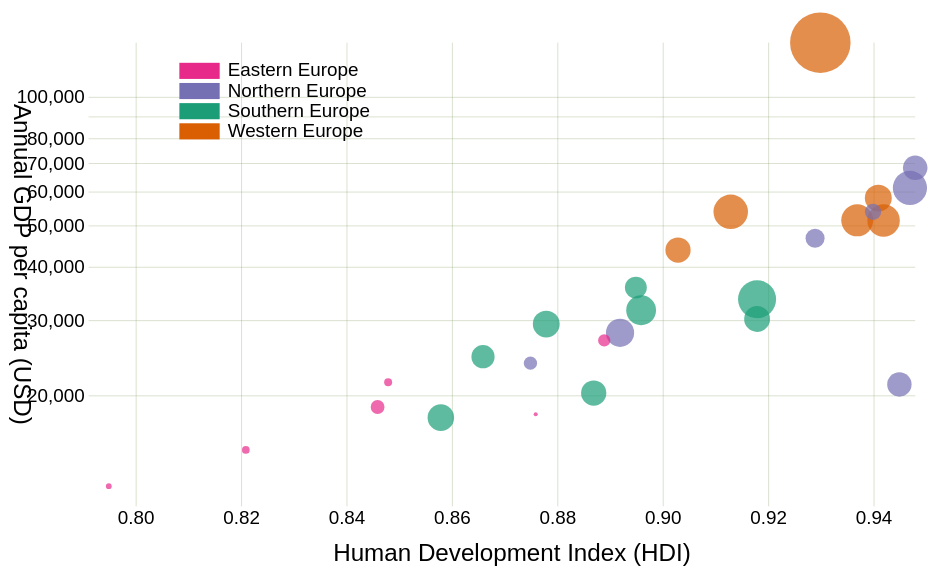
D3 v5 page, settled after 360 driven frames (6 s of simulated time); the page loaded 1 data file(s).


    const w = 500, h = 300, marginH = 40, marginW = 50;

    const scaleX = d3.scaleLinear().range([marginW, w-marginW]);
    const scaleY = d3.scaleLog().range([h-marginH, marginH]);
    const scaleR = d3.scaleSqrt().range([1,15]);
    const color  = d3.scaleOrdinal(d3.schemeDark2);

    const axisX = d3.axisBottom(scaleX)
            .tickSize(h - marginH*2 + 10)
            .tickPadding(2);
    const axisY = d3.axisLeft(scaleY)
            .tickSize(w - marginW*2 + 10)
            .tickPadding(2)
            .ticks(8, ',');

    const format = d3.format("$,.0f");
    const formatSI = d3.format(",.2%");

    const data = {
        continents: new Set()
    }

    d3.csv("Aliens_2021_fix.csv", function(row) {
        if(+row.HDI_2021 >0 && +row.GDP_2021 >0 && +row.Pop_2021 >0) {
            data.continents.add(row.Continent);
            return {
                name: row.Country,
                code: row.Code,
                continent: row.Continent,
                population: +row.Pop_2021,
                hdi: +row.HDI_2021,
                gdp: +row.GDP_2021,
                alien: +row.Percent_alien
            }
        }
    })
    .then(function(dataset) {
        data.continents = [...data.continents].sort((a,b,) => d3.ascending(a,b));
        data.countries = dataset;
        scaleY.domain(d3.extent(dataset, d => d.gdp));
        scaleX.domain(d3.extent(dataset, d => d.hdi));
        scaleR.domain(d3.extent(dataset, d => d.alien));

        drawAxes();
        draw();
        drawTooltips();
    });

    function drawTooltips() {
        const tooltip = d3.select("svg")
                .append("g")
                .attr("class", "tooltip")
                .attr("opacity", 0);

        tooltip.append("rect")
                .attr("width", 80)
                .attr("height", 60)
                .attr("rx", 3).attr("ry", 3)
                .attr("x", -3).attr("y", -10);
        tooltip.append("text").attr("class", "name");
        tooltip.append("text").attr("class", "hdi").attr("y", 15);
        tooltip.append("text").attr("class", "gdp").attr("y", 30);
        tooltip.append("text").attr("class", "alien").attr("y", 45);
    }

    function drawAxes() {
        const xG = d3.select("svg").append("g").attr("class", "x-axis")
                .attr("transform", `translate(${[0,marginH]})`)
                .call(axisX);

        const yG = d3.select("svg").append("g").attr("class", "y-axis")
                .attr("transform", `translate(${[w-marginW,0]})`)
                .call(axisY);

        d3.select("svg").append("text").attr("class","label")
                .text("Human Development Index (HDI)")
                .attr("transform", `translate(${[w/2,h-3]})`)
        d3.select("svg").append("text").attr("class","label")
                .text("Annual GDP per capita (USD)")
                .attr("transform", `translate(${[3,h/2]}) rotate(90)`)

    }

    function draw() {
        d3.select("svg").selectAll("circle.dot")
                .data(data.countries)
                .join("circle").attr("class", "dot")
                .attr("r", d => scaleR(d.alien))
                .attr("cx", d => scaleX(d.hdi))
                .attr("cy", d => scaleY(d.gdp))
                .style("fill", d => color(d.continent))
                .style("fill-opacity", .7)
                .on("mouseenter", showDetails)
                .on("mouseleave", clearDetails);

        const legend = d3.select("svg")
                .append("g").attr("class", "legend")
                .attr("transform", `translate(${[85, 50]})`);

        legend.selectAll("g.item")
                .data(data.continents)
                .join("g").attr("class", "item")
                .on("mouseenter", showContinents)
                .on("mouseleave", clearContinents)
                .each(function(d, i) {
                    d3.select(this)
                            .append("rect")
                            .attr("y", i * 10)
                            .attr("height", 8)
                            .attr("width", 20)
                            .style("fill", color(d));

                    d3.select(this)
                            .append("text")
                            .attr("y", i * 10)
                            .attr("x", 24)
                            .text(d);
                });

     }

    function showContinents(d) {
        d3.selectAll(".item").classed("fade", k => k != d)
        d3.selectAll(".dot").classed("show", k => k.continent == d);
    }

    function clearContinents(d) {
        d3.selectAll(".item").classed("fade", false)
        d3.selectAll(".dot").classed("show", false);
    }

    function showDetails(d) {
        d3.select(".tooltip").attr("opacity", 1)
        d3.select(".tooltip")
                .attr("transform", `translate(${[10 + scaleX(d.hdi), scaleY(d.gdp) - 12]})`)

        const text1 = d3.select(".tooltip .name").text(d.name);
        const text2 = d3.select(".tooltip .gdp").text("GDP: " + format(d.gdp));
        const text3 = d3.select(".tooltip .hdi").text("HDI: " + d.hdi);
        const text4 = d3.select(".tooltip .alien").text("Foreign population: " + formatSI(d.alien));

        const boxWidth = 6 + d3.max([text1.node().getComputedTextLength(),
                                     text2.node().getComputedTextLength(),
                                     text3.node().getComputedTextLength(),
                                     text4.node().getComputedTextLength()]);

        d3.select(".tooltip rect").attr("width", boxWidth);
    }

    function clearDetails( ) {
        d3.select(".tooltip").attr("opacity", 0)
    }


### data: Aliens_2021_fix.csv
?Country, Supercontinent, Continent, Area_km2, Pop_2021, HDI_2021, Code, GDP_2021, Aliens, Percent_alien
Cyprus, Eurasia, Southern Europe, 9250, 1244188, 0.896, CYP, 31552, 200936, 0.1615
Austria, Eurasia, Western Europe, 83879, 8995797, 0.913, AUT, 53638, 1792053, 0.1992
Belgium, Eurasia, Western Europe, 30530, 11592952, 0.937, BEL, 51247, 2065272, 0.1781
France, Eurasia, Western Europe, 549087, 67749632, 0.903, FRA, 43659, 8670939, 0.128
Germany, Eurasia, Western Europe, 357380, 83196079, 0.942, DEU, 51204, 15162728, 0.1823
Luxembourg, Eurasia, Western Europe, 2590, 640064, 0.93, LUX, 133590, 309164, 0.483
Netherlands, Eurasia, Western Europe, 41540, 17533044, 0.941, NLD, 57768, 2451157, 0.1398
Croatia, Eurasia, Southern Europe, 56590, 3889000, 0.858, HRV, 17685, 532315, 0.1369
Greece, Eurasia, Southern Europe, 131960, 10641221, 0.887, GRC, 20193, 1361720, 0.128
Italy, Eurasia, Southern Europe, 301340, 59109668, 0.895, ITA, 35658, 6262207, 0.1059
Malta, Eurasia, Southern Europe, 320, 518536, 0.918, MLT, 33487, 119550, 0.2306
Portugal, Eurasia, Southern Europe, 92225, 10325147, 0.866, PRT, 24568, 1181027, 0.1144
Slovenia, Eurasia, Southern Europe, 20270, 2108079, 0.878, SVN, 29291, 292824, 0.1389
Spain, Eurasia, Southern Europe, 505940, 47415750, 0.918, ESP, 30104, 6262207, 0.1321
Denmark, Eurasia, Northern Europe, 42922, 5856733, 0.948, DNK, 68008, 721135, 0.1231
Estonia, Eurasia, Northern Europe, 45230, 1330932, 0.892, EST, 27944, 198243, 0.149
Finland, Eurasia, Northern Europe, 338420, 5541017, 0.94, FIN, 53655, 408678, 0.07376
Ireland, Eurasia, Northern Europe, 70280, 5033165c, 0.878, IRL, 100172, 883319, 0.1755
Latvia, Eurasia, Northern Europe, 64490, 1884490, 0.945, LVA, 21148, 230095, 0.1221
Lithuania, Eurasia, Northern Europe, 65286, 2800839, 0.875, LTU, 23723, 165164, 0.05897
Sweden, Eurasia, Northern Europe, 447420, 10415811, 0.947, SWE, 61029, 2045234, 0.1964
UK, Eurasia, Northern Europe, 243610, 67330000, 0.929, GBR, 46510, 6000000, 0.08911
Bulgaria, Eurasia, Eastern Europe, 111000, 6877743, 0.795, BGR, 12222, 201940, 0.02936
Czech Republic, Eurasia, Eastern Europe, 78870, 10505733, 0.889, CZE, 26821, 570139, 0.05427
Hungary, Eurasia, Eastern Europe, 93030, 9709891, 0.846, HUN, 18728, 597440, 0.06153
Poland, Eurasia, Eastern Europe, 312680, 37747124, 0.876, POL, 18000, 901790, 0.02389
Romania, Eurasia, Eastern Europe, 238390, 19119880, 0.821, ROU, 14858, 688697, 0.03602
Slovakia, Eurasia, Eastern Europe, 49035, 5447247, 0.848, SVK, 21392, 201941, 0.03707